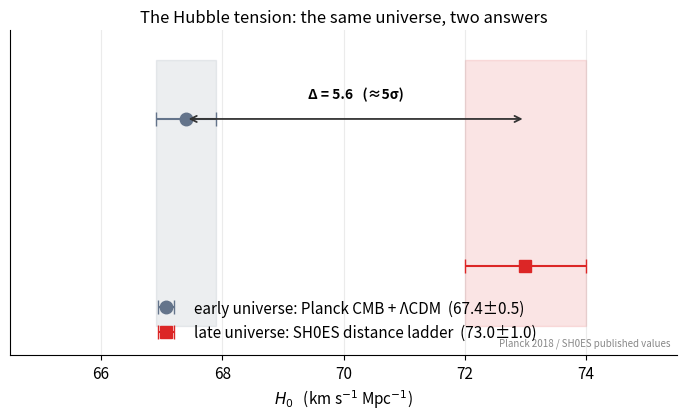

This figure's Python source:
import numpy as np, matplotlib
matplotlib.use("Agg")
import matplotlib.pyplot as plt
plt.rcParams.update({"figure.dpi":150,"savefig.dpi":150,"font.size":11,
    "axes.grid":True,"grid.alpha":0.25,"axes.spines.top":False,"axes.spines.right":False,
    "axes.titlesize":12,"figure.facecolor":"white","axes.facecolor":"white"})
C_FW="#7c3aed"; C_NEWTON="#64748b"; C_MOND="#0891b2"; C_DATA="#dc2626"

# Hubble tension: two published measurements with 1-sigma error bars.
# Values from the chapter's Deeper Dive box.
fig, ax = plt.subplots(figsize=(7,4.3))

H_cmb, e_cmb = 67.4, 0.5   # Planck 2018 CMB + LCDM extrapolation
H_loc, e_loc = 73.0, 1.0   # SH0ES Cepheid-calibrated distance ladder

ax.errorbar([H_cmb],[1.0], xerr=[e_cmb], fmt='o', color=C_NEWTON, capsize=5, ms=9,
            label="early universe: Planck CMB + ΛCDM  (67.4±0.5)")
ax.errorbar([H_loc],[0.5], xerr=[e_loc], fmt='s', color=C_DATA, capsize=5, ms=9,
            label="late universe: SH0ES distance ladder  (73.0±1.0)")

ax.fill_betweenx([0.3,1.2], H_cmb-e_cmb, H_cmb+e_cmb, color=C_NEWTON, alpha=0.12)
ax.fill_betweenx([0.3,1.2], H_loc-e_loc, H_loc+e_loc, color=C_DATA, alpha=0.12)

gap = H_loc - H_cmb
sig = gap/np.sqrt(e_cmb**2 + e_loc**2)
ax.annotate("", xy=(H_loc,1.0), xytext=(H_cmb,1.0),
            arrowprops=dict(arrowstyle="<->", color="#333", lw=1.3))
ax.text((H_cmb+H_loc)/2, 1.07, f"Δ = {gap:.1f}   (≈{sig:.0f}σ)",
        ha="center", fontsize=10, fontweight="bold")

ax.set_yticks([]); ax.set_ylim(0.2,1.3)
ax.set_xlim(64.5,75.5)
ax.set_xlabel("$H_0$   (km s$^{-1}$ Mpc$^{-1}$)")
ax.set_title("The Hubble tension: the same universe, two answers")
ax.legend(frameon=False, loc="lower center")
ax.text(0.99,0.02,"Planck 2018 / SH0ES published values", transform=ax.transAxes,
        ha="right", va="bottom", fontsize=7, color="#888")
fig.tight_layout(); fig.savefig("ch12_hubble_tension.png", bbox_inches="tight"); print("ok")
